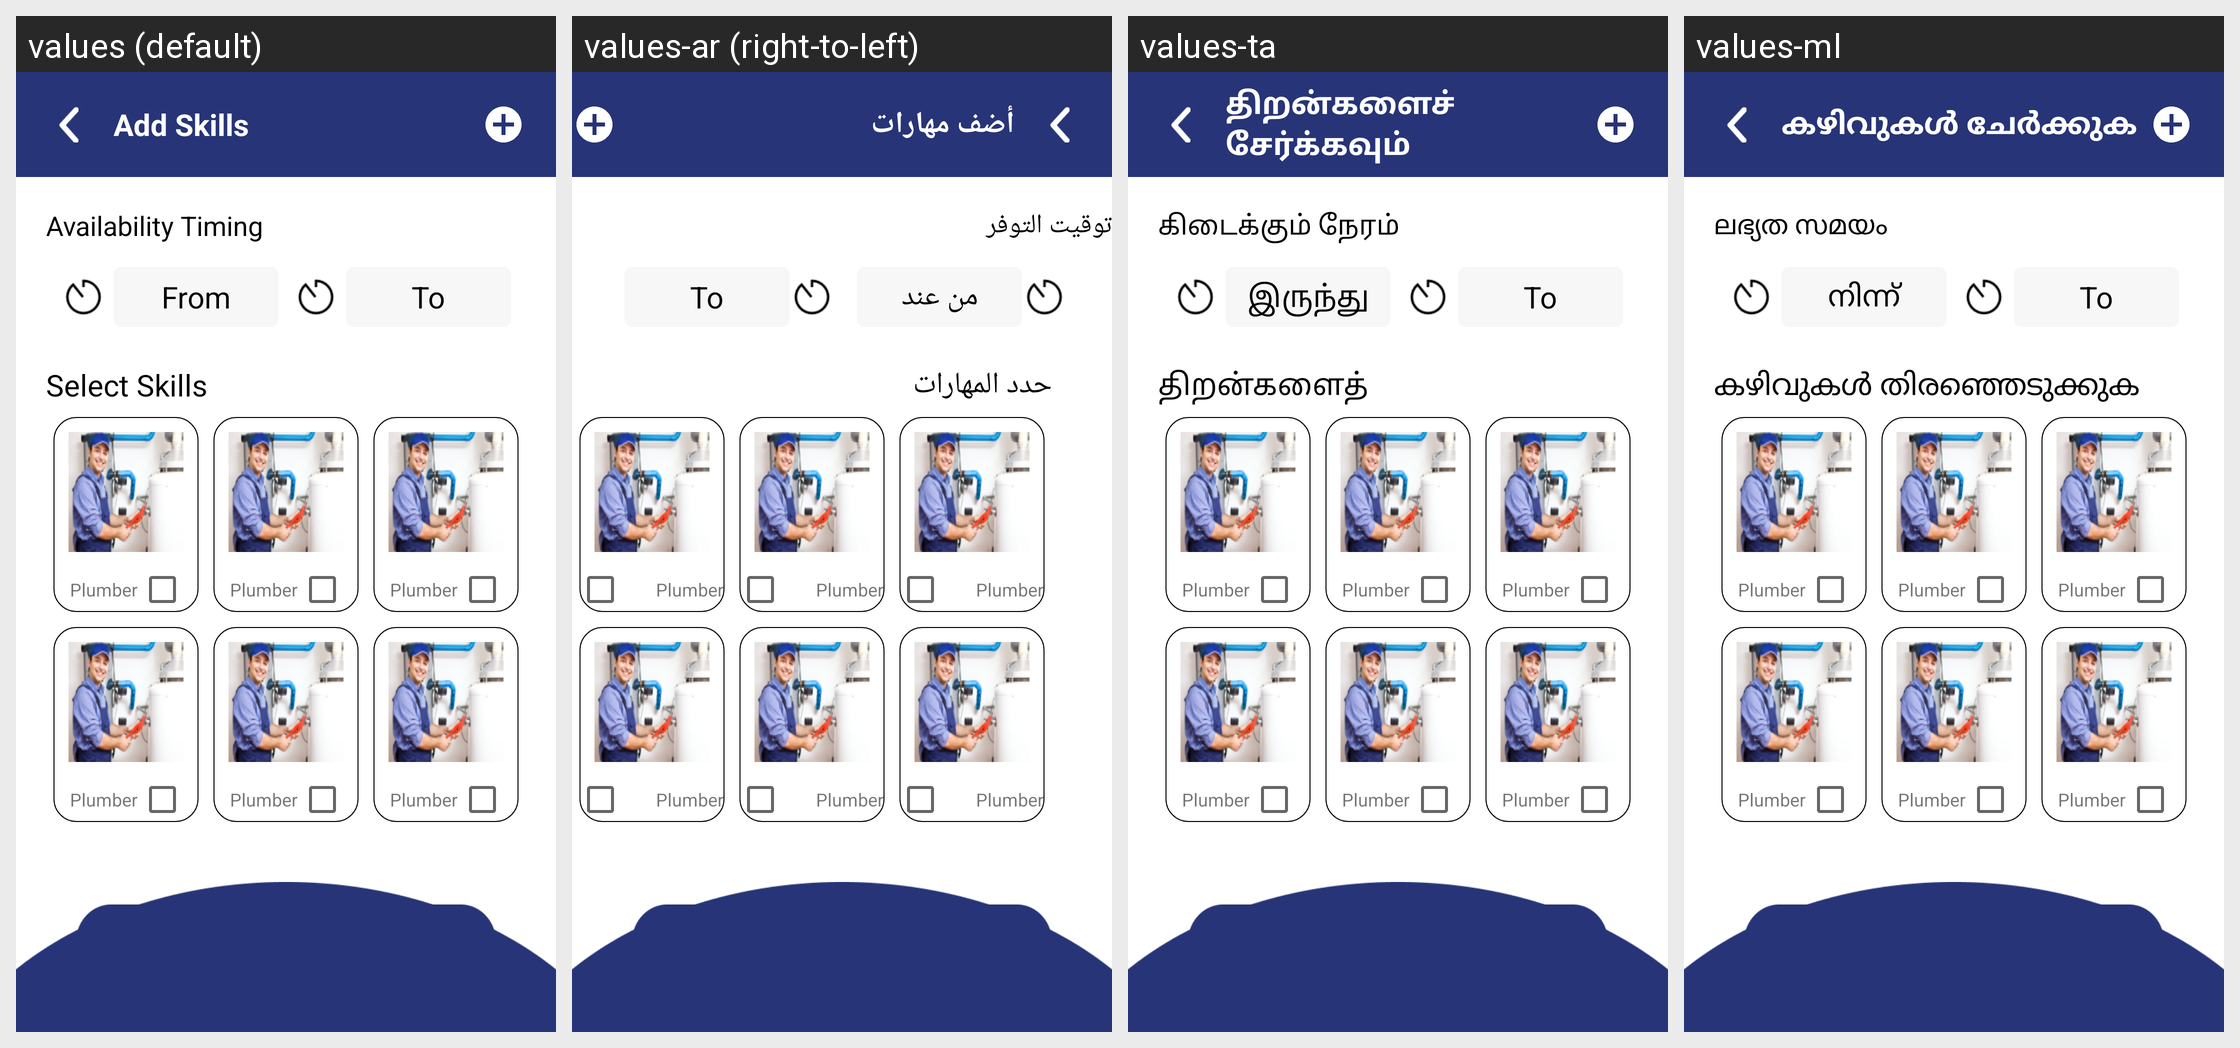

Locale-by-locale string values for the Android screen shown in this grid:
Android screen res/layout/activity_addskil_test.xml rendered under 4 locales, left to right: values (default), values-ar (right-to-left), values-ta, values-ml. Device: Nexus 5 (rendered at 1080×1920; each locale shown at half size, 540×960, under a caption strip naming it); theme Theme.Skils.
Other locales in the repository, not shown: values-es, values-fr, values-hi.
Strings drawn on this screen, with the default value and each locale's value (text and hints the layout hard-codes, and strings that could not be matched under every locale, appear in the picture but are not listed):

addSkills
  values: Add Skills
  values-ar: أضف مهارات
  values-ta: திறன்களைச் சேர்க்கவும்
  values-ml: കഴിവുകൾ ചേർക്കുക

availabilityTiming
  values: Availability Timing
  values-ar: توقيت التوفر
  values-ta: கிடைக்கும் நேரம்
  values-ml: ലഭ്യത സമയം

from
  values: From
  values-ar: من عند
  values-ta: இருந்து
  values-ml: നിന്ന്

selectSkills
  values: Select Skills
  values-ar: حدد المهارات
  values-ta: திறன்களைத் தேர்ந்தெடுக்கவும்
  values-ml: കഴിവുകൾ തിരഞ്ഞെടുക്കുക
